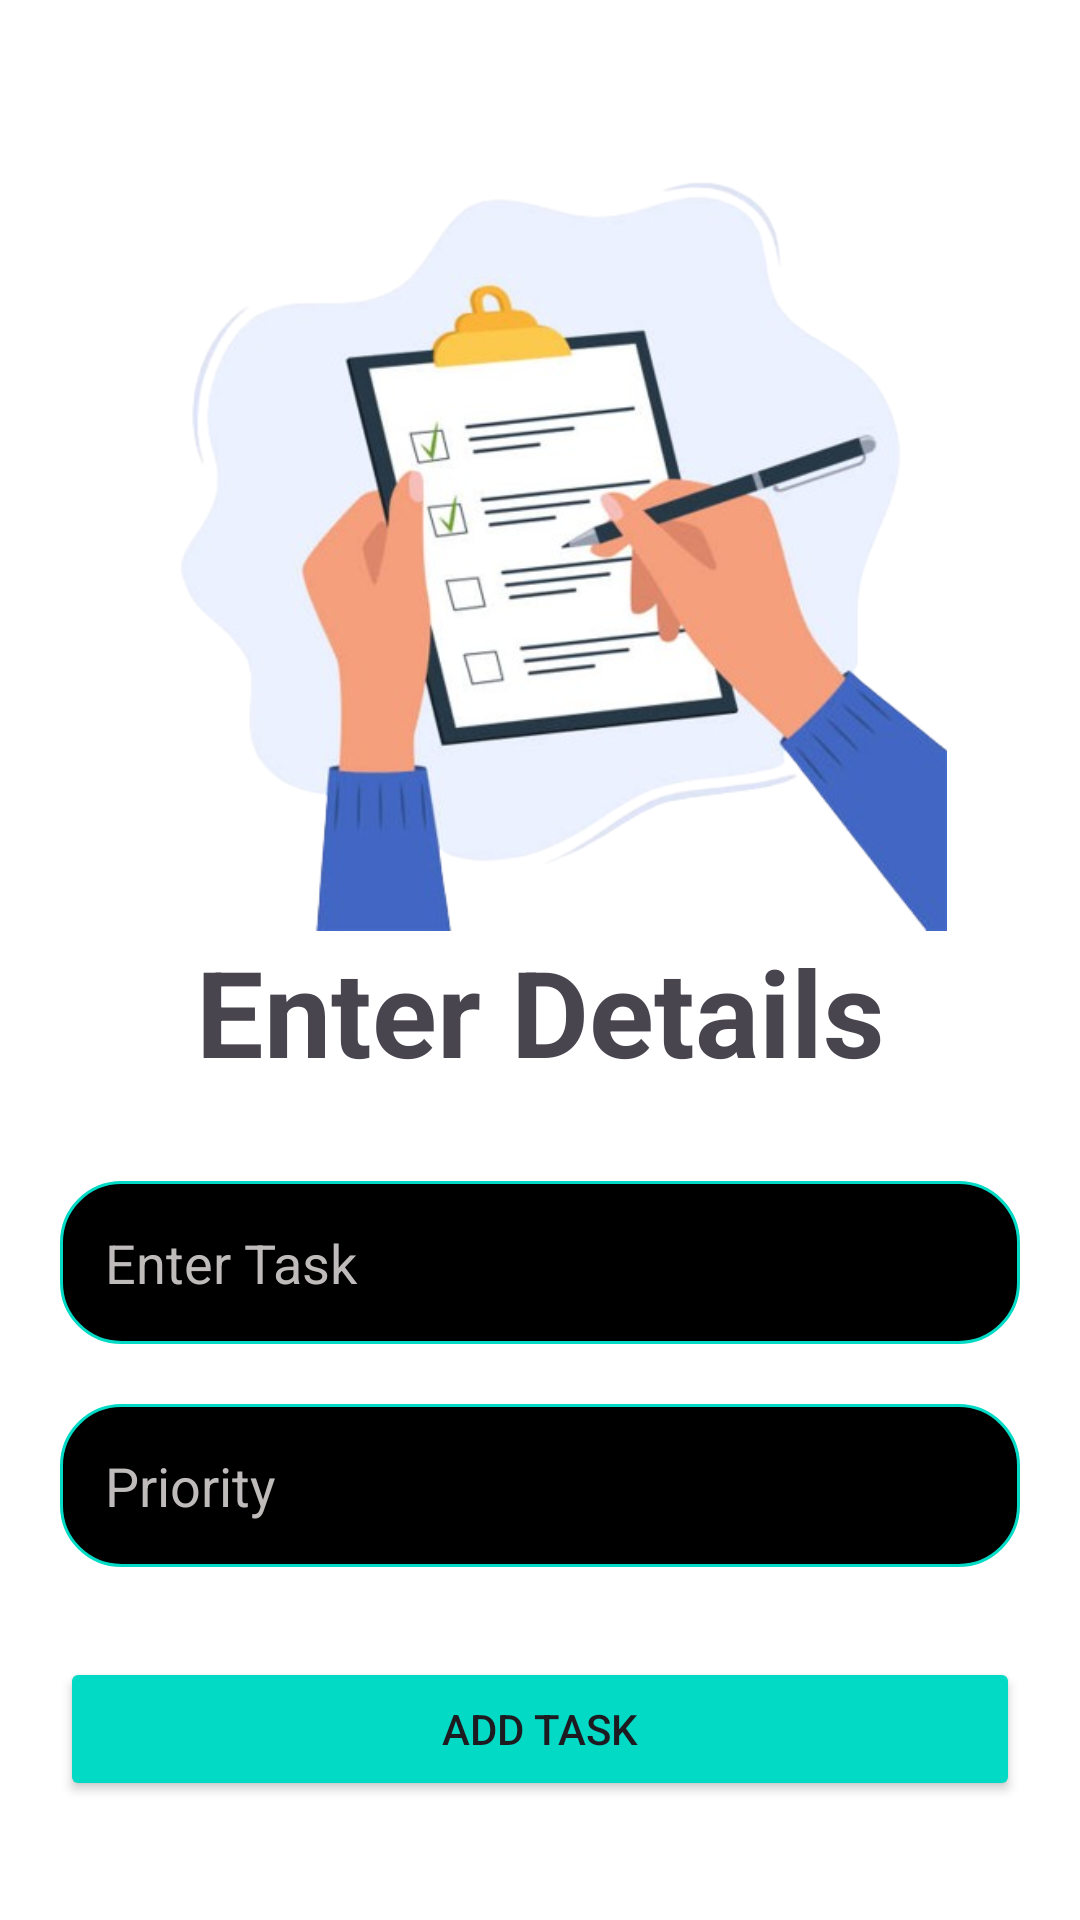

Here is an Android app screen rendered from its layout file. Give the layout XML and the strings, colors and styles it references.
<!-- AndroidManifest.xml: application theme Theme.MyTaskEasier -->
<!-- res/layout/activity_create_card.xml -->
<?xml version="1.0" encoding="utf-8"?>
<LinearLayout xmlns:android="http://schemas.android.com/apk/res/android"
    xmlns:app="http://schemas.android.com/apk/res-auto"
    xmlns:tools="http://schemas.android.com/tools"
    android:background="@color/white"
    android:layout_width="match_parent"
    android:layout_height="match_parent"
    android:orientation="vertical"
    android:gravity="center"
    android:padding="20dp"
    tools:context=".CreateCard">

    <ImageView
        android:id="@+id/imageView3"
        android:layout_width="383dp"
        android:layout_height="271dp"
        app:srcCompat="@drawable/one" />

    <TextView
        android:layout_width="match_parent"
        android:layout_height="wrap_content"
        android:fontFamily="sans-serif"
        android:gravity="center"
        android:text="Enter Details"
        android:textColor="@color/lightblue"
        android:textSize="40sp"
        android:textStyle="bold" />

    <EditText
        android:id="@+id/create_title"
        android:layout_width="match_parent"
        android:layout_height="wrap_content"
        android:layout_marginTop="30dp"
        android:background="@drawable/custom_edittetext"
        android:hint="Enter Task"
        android:padding="15dp"
        android:textColor="@color/white"
        android:textColorHint="#BFBBBB" />

    <EditText
        android:id="@+id/create_priority"
        android:layout_width="match_parent"
        android:layout_height="wrap_content"
        android:layout_marginTop="20dp"
        android:background="@drawable/custom_edittetext"
        android:hint="Priority"
        android:padding="15dp"
        android:textColor="@color/white"
        android:textColorHint="#BFBBBB" />

    <Button
        android:id="@+id/save_button"
        android:layout_width="match_parent"
        android:layout_height="wrap_content"
        android:layout_marginTop="30dp"
        android:backgroundTint="@color/teal_200"
        android:text="Add Task" />

</LinearLayout>
<!-- resources referenced by this layout -->
<resources>
  <!-- drawable custom_edittetext (drawable) -->
  <?xml version="1.0" encoding="utf-8"?>
  <shape android:shape="rectangle" xmlns:android="http://schemas.android.com/apk/res/android">
  
      <solid android:color="@color/black"/>
      <stroke android:color="@color/teal_200" android:width="1dp"/>
      <corners android:radius="20dp"/>
  </shape>
  <!-- drawable one: png bitmap (drawable, 159936 bytes) -->
  <style name="Theme.MyTaskEasier" parent="Base.Theme.MyTaskEasier" />
  <style name="Base.Theme.MyTaskEasier" parent="Theme.Material3.DayNight.NoActionBar">
          
          
      </style>
  <!-- not gathered from this repository: default colours our renderer supplied (Android Studio template values) -->
  <color name="teal_200">#FF03DAC5</color>
  <color name="black">#FF000000</color>
  <color name="white">#FFFFFFFF</color>
</resources>
